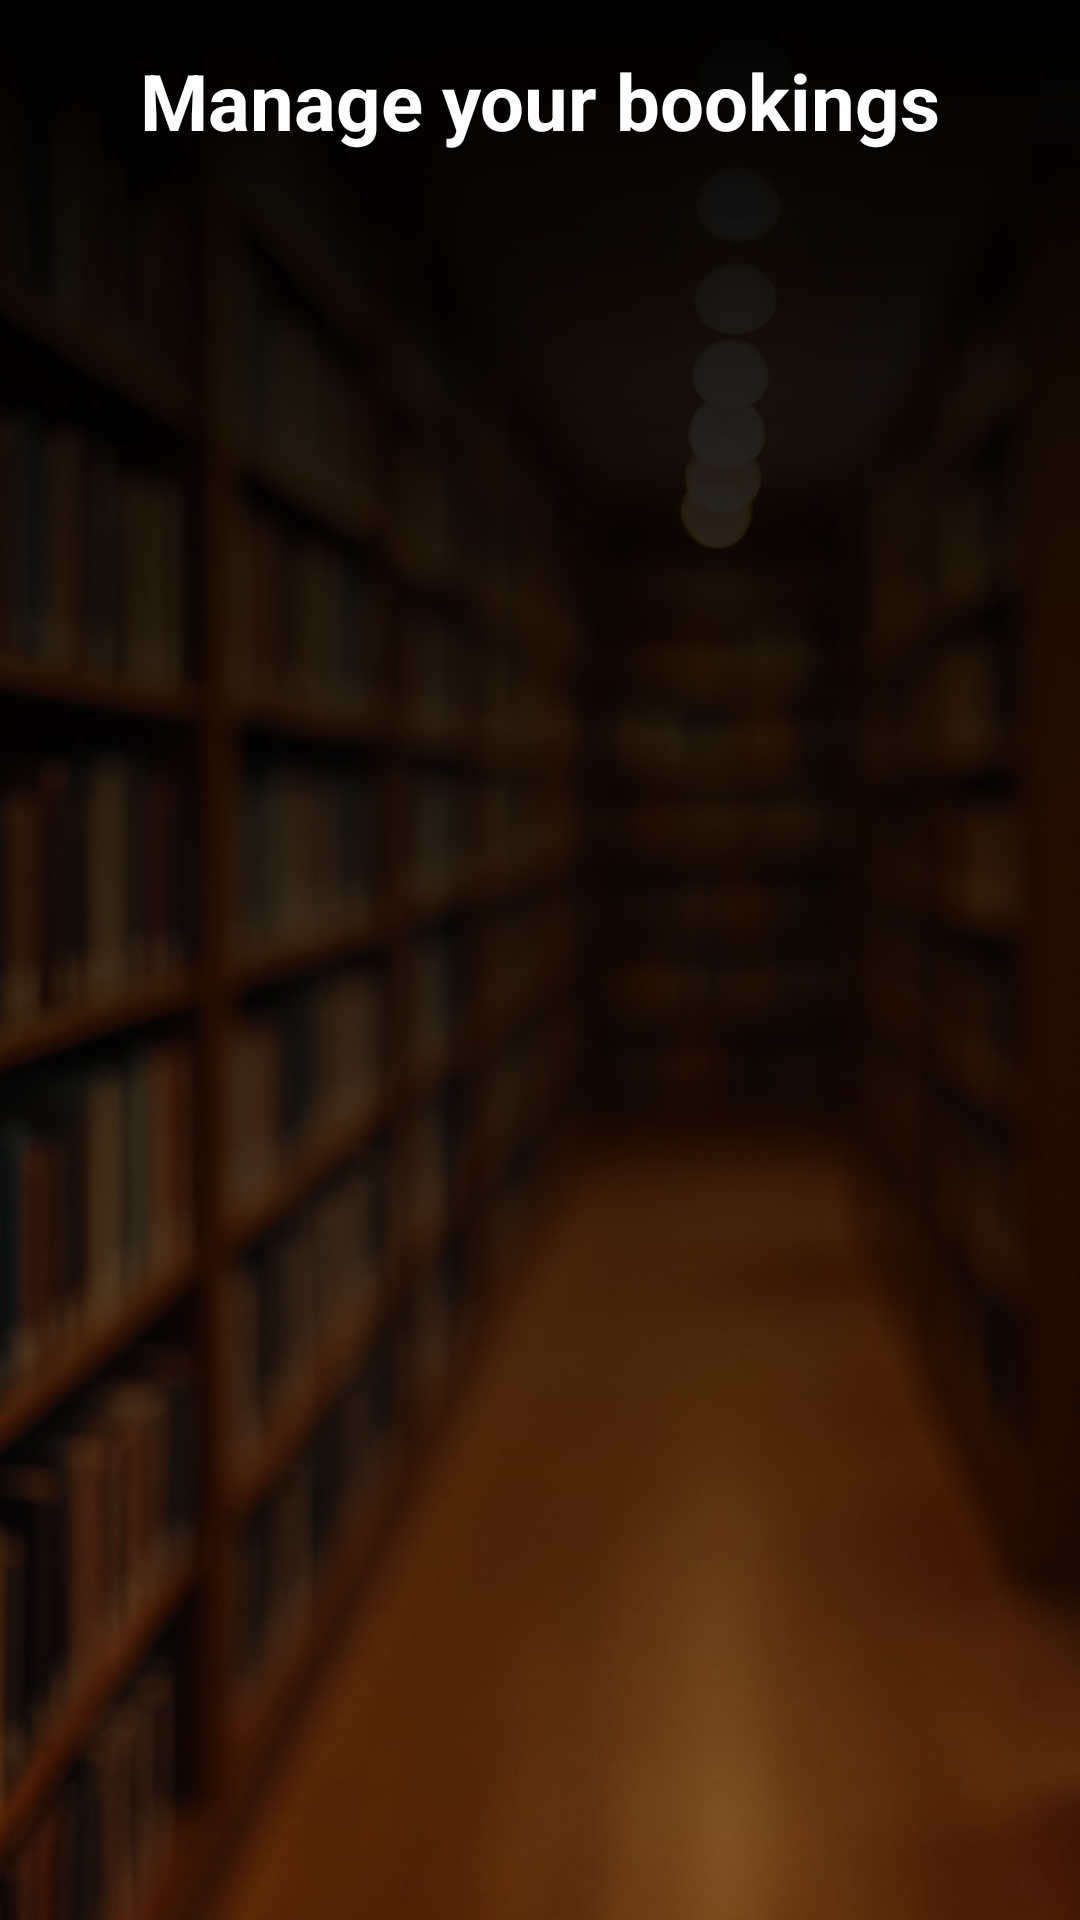

Produce the Android XML layout that renders to this screen, including the resource entries it uses.
<!-- AndroidManifest.xml: application theme Theme.Chairbnb -->
<!-- res/layout/activity_manage_bookings.xml -->
<?xml version="1.0" encoding="utf-8"?>
<FrameLayout xmlns:android="http://schemas.android.com/apk/res/android"
    xmlns:tools="http://schemas.android.com/tools"
    android:layout_width="match_parent"
    android:layout_height="match_parent"
    tools:ignore="HardcodedText">

    <androidx.appcompat.widget.AppCompatImageView
        android:layout_width="match_parent"
        android:layout_height="match_parent"
        android:scaleType="centerCrop"
        android:src="@drawable/lib_select_date" />

    <View
        android:layout_width="match_parent"
        android:layout_height="match_parent"
        android:background="@drawable/scrim_overlay" />

    <androidx.appcompat.widget.LinearLayoutCompat
        android:layout_width="match_parent"
        android:layout_height="match_parent"
        android:orientation="vertical"
        android:padding="16dp">

        <com.google.android.material.textview.MaterialTextView
            android:id="@+id/titleTextView"
            android:layout_width="match_parent"
            android:layout_height="wrap_content"
            android:layout_marginBottom="16dp"
            android:gravity="center"
            android:text="Manage your bookings"
            android:textColor="@android:color/white"
            android:textSize="26sp"
            android:textStyle="bold" />

        <com.google.android.material.textview.MaterialTextView
            android:id="@+id/ProbTextView"
            android:layout_width="match_parent"
            android:layout_height="wrap_content"
            android:layout_marginBottom="16dp"
            android:gravity="center"
            android:textColor="@android:color/white"
            android:textSize="18sp"
            android:visibility="gone" />

        <androidx.recyclerview.widget.RecyclerView
            android:id="@+id/roomsRecyclerView"
            android:layout_width="match_parent"
            android:layout_height="0dp"
            android:layout_weight="1"
            android:clipToPadding="false"
            android:paddingBottom="8dp" />
    </androidx.appcompat.widget.LinearLayoutCompat>
</FrameLayout>
<!-- resources referenced by this layout -->
<resources>
  <!-- drawable lib_select_date: jpg bitmap (drawable, 87051 bytes) -->
  <!-- drawable scrim_overlay (drawable) -->
  <?xml version="1.0" encoding="utf-8"?>
  <shape xmlns:android="http://schemas.android.com/apk/res/android"
      android:shape="rectangle">
      <gradient
          android:angle="90"
          android:endColor="#FF000000"
          android:startColor="#66000000" />
  </shape>
  <style name="Theme.Chairbnb" parent="Base.Theme.Chairbnb" />
  <style name="Base.Theme.Chairbnb" parent="Theme.Material3.DayNight.NoActionBar">
          
          
      </style>
</resources>
